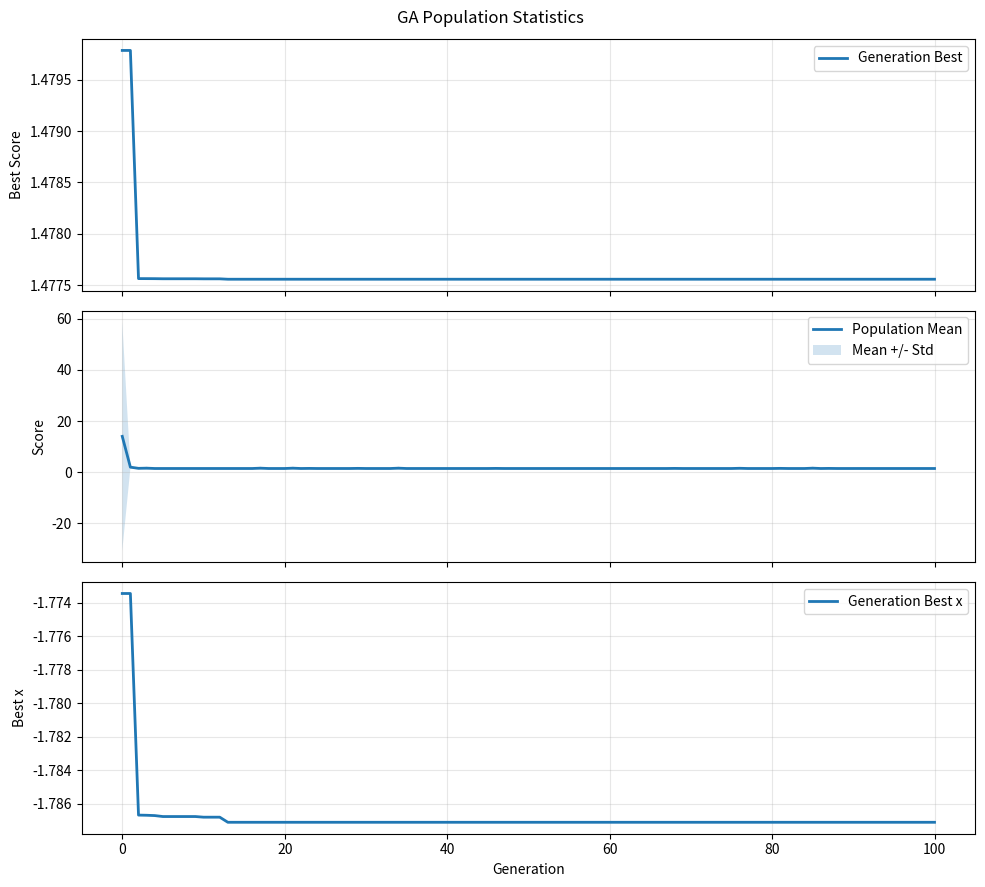

Reproduce this figure in Python.
import numpy as np
import matplotlib

matplotlib.use("Agg")
import matplotlib.pyplot as plt

# ==================== 参数 ====================
size = 19
p_mut = 0.001  # 每个位点的变异概率
population = 20
select_k = 5
max_iter = 100
X_MIN, X_MAX = -2.5, 2.5
ELITE_COUNT = 1
RANDOM_SEED = None  # 需要复现实验时设为整数，例如 42

if RANDOM_SEED is not None:
    np.random.seed(RANDOM_SEED)


# 原始目标函数
def form(x):
    return (
        4.242780
        - 1.041148 * x
        - 3.212730 * x**2
        + 12.937858 * x**3
        + 5.588452 * x**4
        - 25.930953 * x**5
        - 8.359865 * x**6
        + 19.722596 * x**7
        + 6.453332 * x**8
        - 6.821465 * x**9
        - 2.413146 * x**10
        + 1.028840 * x**11
        + 0.398273 * x**12
        - 0.047035 * x**13
        - 0.020206 * x**14
    )


class Insect:
    """使用 size 位二进制染色体表示一个候选解。"""

    def __init__(self, chrosomes=None):
        if chrosomes is None:
            self.chrosomes = np.random.randint(0, 2, size=size, dtype=np.int8)
        else:
            chromosome = np.asarray(chrosomes, dtype=np.int8)
            if chromosome.shape != (size,):
                raise ValueError(f"染色体长度必须为 {size}")
            if not np.all((chromosome == 0) | (chromosome == 1)):
                raise ValueError("染色体只能包含 0 和 1")
            self.chrosomes = chromosome.copy()

    def pair(self, ptnr):
        """单点交叉，返回两个新个体，不修改父代。"""
        pos = np.random.randint(1, size)
        p1, p2 = self.chrosomes, ptnr.chrosomes
        c1 = np.concatenate((p1[:pos], p2[pos:]))
        c2 = np.concatenate((p2[:pos], p1[pos:]))
        return Insect(c1), Insect(c2)

    def mutate(self):
        """每个位点独立地以 p_mut 概率翻转。"""
        mask = np.random.random(size=size) < p_mut
        self.chrosomes[mask] = 1 - self.chrosomes[mask]

    def to_value(self):
        """把整数编码线性映射到 [X_MIN, X_MAX]，包含两个端点。"""
        i = 0
        for bit in self.chrosomes:
            i = (i << 1) | int(bit)
        return X_MIN + i * (X_MAX - X_MIN) / (2**size - 1)

    def __repr__(self):
        return (
            f"Insect(chros={''.join(map(str, self.chrosomes))}, "
            f"x={self.to_value():.8f}, score={score(self):.8f})"
        )


def score(p):
    """目标函数值越小越好。"""
    x = p.to_value()
    if not X_MIN <= x <= X_MAX:
        return np.inf
    value = float(form(x))
    return value if np.isfinite(value) else np.inf


def select(popul, k=select_k, n=population):
    """锦标赛选择：每次从候选个体中无放回抽取 k 个。"""
    if not popul:
        raise ValueError("种群为空")

    scores = np.array([score(p) for p in popul], dtype=float)
    valid_indices = np.flatnonzero(np.isfinite(scores))
    if len(valid_indices) == 0:
        raise ValueError("种群中没有有效个体")

    k = min(max(1, k), len(valid_indices))
    selected = []
    for _ in range(n):
        group = np.random.choice(valid_indices, size=k, replace=False)
        winner_idx = group[np.argmin(scores[group])]
        selected.append(popul[winner_idx])
    return selected


def gen1(parents, n_children):
    """随机选父代交叉；仅对子代变异，不修改父代。"""
    if n_children <= 0:
        return []
    if len(parents) < 2:
        raise ValueError("交叉至少需要两个父代")

    children = []
    while len(children) < n_children:
        idx1, idx2 = np.random.choice(len(parents), size=2, replace=False)
        c1, c2 = parents[idx1].pair(parents[idx2])
        c1.mutate()
        c2.mutate()
        children.append(c1)
        if len(children) < n_children:
            children.append(c2)
    return children


def stat(popul, generation=None):
    """统计当前种群的有效个体数、最优值、均值和标准差。"""
    scores = np.array([score(p) for p in popul], dtype=float)
    valid = np.isfinite(scores)
    valid_scores = scores[valid]
    valid_individuals = [p for p, ok in zip(popul, valid) if ok]

    title = f"Generation {generation}" if generation is not None else "Population"
    print(f"==== {title} Stat ====")

    if len(valid_scores) == 0:
        print("No valid individuals")
        return {
            "count": 0,
            "best_score": np.inf,
            "best_x": np.nan,
            "mean": np.nan,
            "std": np.nan,
        }

    idx = int(np.argmin(valid_scores))
    best_score = float(valid_scores[idx])
    best_x = float(valid_individuals[idx].to_value())
    mean = float(np.mean(valid_scores))
    std = float(np.std(valid_scores))

    print(f"Valid individuals: {len(valid_scores)}/{len(popul)}")
    print(f"Best score: {best_score:.10f}, x = {best_x:.10f}")
    print(f"Score mean: {mean:.10f}, std: {std:.10f}")

    return {
        "count": int(len(valid_scores)),
        "best_score": best_score,
        "best_x": best_x,
        "mean": mean,
        "std": std,
    }


def plot_stats(history, filename="ga_convergence.png"):
    """绘制逐代最优目标值、均值/标准差和最优 x。"""
    generations = np.arange(len(history))
    best_scores = np.array([h["best_score"] for h in history], dtype=float)
    means = np.array([h["mean"] for h in history], dtype=float)
    stds = np.array([h["std"] for h in history], dtype=float)
    best_xs = np.array([h["best_x"] for h in history], dtype=float)

    fig, axes = plt.subplots(3, 1, figsize=(10, 9), sharex=True)

    axes[0].plot(generations, best_scores, lw=2, label="Generation Best")
    axes[0].set_ylabel("Best Score")
    axes[0].grid(alpha=0.3)
    axes[0].legend()

    axes[1].plot(generations, means, lw=2, label="Population Mean")
    axes[1].fill_between(
        generations, means - stds, means + stds, alpha=0.2, label="Mean +/- Std"
    )
    axes[1].set_ylabel("Score")
    axes[1].grid(alpha=0.3)
    axes[1].legend()

    axes[2].plot(generations, best_xs, lw=2, label="Generation Best x")
    axes[2].set_xlabel("Generation")
    axes[2].set_ylabel("Best x")
    axes[2].grid(alpha=0.3)
    axes[2].legend()

    fig.suptitle("GA Population Statistics")
    fig.tight_layout()
    fig.savefig(filename, dpi=200, bbox_inches="tight")
    plt.close(fig)
    print(f"Plot saved to {filename}")


def run_ga():
    """运行遗传算法，返回最终种群、统计历史和历史最优个体。"""
    pop = [Insect() for _ in range(population)]
    history = []

    best_ever = Insect(min(pop, key=score).chrosomes)
    best_ever_score = score(best_ever)

    for g in range(max_iter):
        print(f"\\n======== Generation {g} ========")
        history.append(stat(pop, generation=g))

        current_best = min(pop, key=score)
        if score(current_best) < best_ever_score:
            best_ever = Insect(current_best.chrosomes)
            best_ever_score = score(best_ever)

        # 精英个体复制到下一代，避免最优解丢失
        elite_count = min(max(0, ELITE_COUNT), population)
        ranked = sorted(pop, key=score)
        elites = [Insect(p.chrosomes) for p in ranked[:elite_count]]

        parents = select(pop, k=select_k, n=population)
        children = gen1(parents, n_children=population - elite_count)
        pop = elites + children

    # 记录最后一次繁殖后的种群
    print(f"\\n======== Final Population ========")
    history.append(stat(pop, generation=max_iter))

    final_best = min(pop, key=score)
    if score(final_best) < best_ever_score:
        best_ever = Insect(final_best.chrosomes)
        best_ever_score = score(best_ever)

    print("\\n======== Best Found ========")
    print(f"x = {best_ever.to_value():.12f}")
    print(f"score = {score(best_ever):.12f}")
    print(f"chromosome = {''.join(map(str, best_ever.chrosomes))}")

    plot_stats(history)
    return pop, history, best_ever


if __name__ == "__main__":
    final_population, history, best = run_ga()
